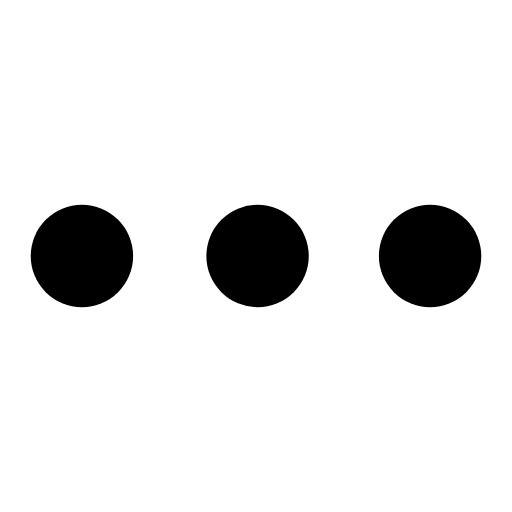
t = 0.00 s
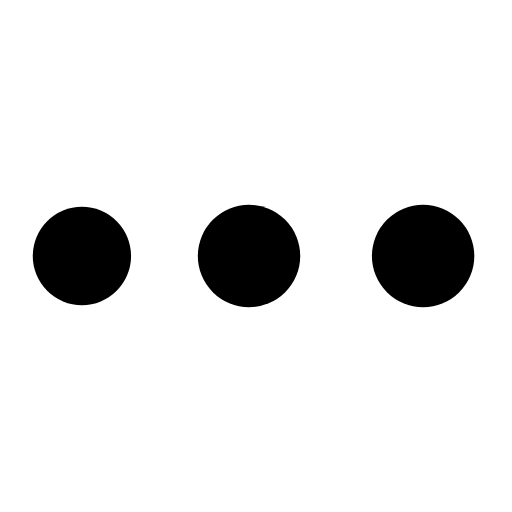
t = 0.33 s
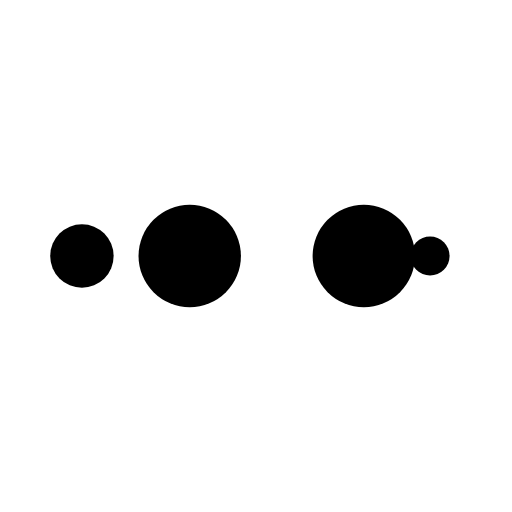
t = 0.55 s
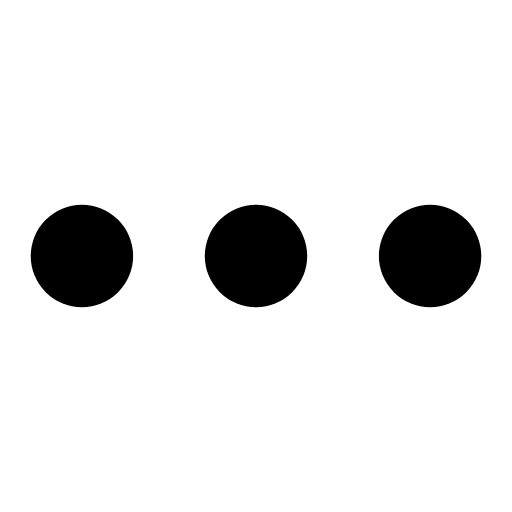
t = 0.88 s
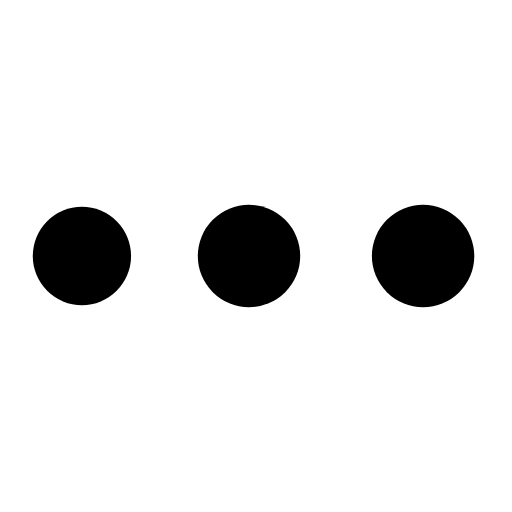
t = 1.21 s
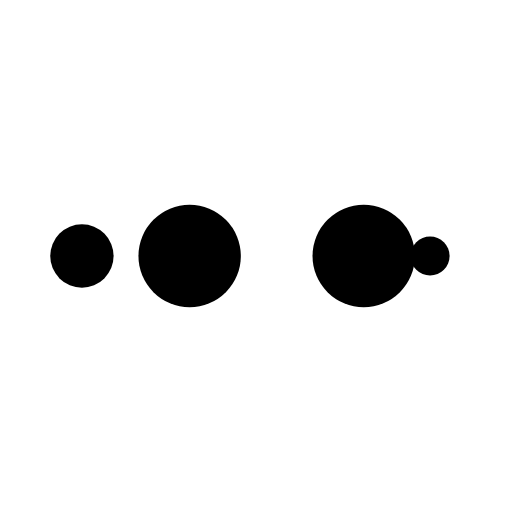
t = 1.43 s

The animated SVG that drew these frames (rendered in a browser with its animation timeline set to each time). Animation: 10 SMIL elements (animate=10); one cycle of 1.75 s, repeats indefinitely.

<?xml version="1.0" encoding="utf-8"?>
<svg xmlns="http://www.w3.org/2000/svg" xmlns:xlink="http://www.w3.org/1999/xlink" style="margin: auto; background: none; display: block; shape-rendering: auto;" width="200px" height="200px" viewBox="0 0 100 100" preserveAspectRatio="xMidYMid">
<circle cx="84" cy="50" r="10" fill="#000000">
    <animate attributeName="r" repeatCount="indefinite" dur="0.43859649122807015s" calcMode="spline" keyTimes="0;1" values="10;0" keySplines="0 0.5 0.5 1" begin="0s"></animate>
    <animate attributeName="fill" repeatCount="indefinite" dur="1.7543859649122806s" calcMode="discrete" keyTimes="0;0.25;0.5;0.75;1" values="#000000;#000000;#000000;#000000;#000000" begin="0s"></animate>
</circle><circle cx="16" cy="50" r="10" fill="#000000">
  <animate attributeName="r" repeatCount="indefinite" dur="1.7543859649122806s" calcMode="spline" keyTimes="0;0.25;0.5;0.75;1" values="0;0;10;10;10" keySplines="0 0.5 0.5 1;0 0.5 0.5 1;0 0.5 0.5 1;0 0.5 0.5 1" begin="0s"></animate>
  <animate attributeName="cx" repeatCount="indefinite" dur="1.7543859649122806s" calcMode="spline" keyTimes="0;0.25;0.5;0.75;1" values="16;16;16;50;84" keySplines="0 0.5 0.5 1;0 0.5 0.5 1;0 0.5 0.5 1;0 0.5 0.5 1" begin="0s"></animate>
</circle><circle cx="50" cy="50" r="10" fill="#000000">
  <animate attributeName="r" repeatCount="indefinite" dur="1.7543859649122806s" calcMode="spline" keyTimes="0;0.25;0.5;0.75;1" values="0;0;10;10;10" keySplines="0 0.5 0.5 1;0 0.5 0.5 1;0 0.5 0.5 1;0 0.5 0.5 1" begin="-0.43859649122807015s"></animate>
  <animate attributeName="cx" repeatCount="indefinite" dur="1.7543859649122806s" calcMode="spline" keyTimes="0;0.25;0.5;0.75;1" values="16;16;16;50;84" keySplines="0 0.5 0.5 1;0 0.5 0.5 1;0 0.5 0.5 1;0 0.5 0.5 1" begin="-0.43859649122807015s"></animate>
</circle><circle cx="84" cy="50" r="10" fill="#000000">
  <animate attributeName="r" repeatCount="indefinite" dur="1.7543859649122806s" calcMode="spline" keyTimes="0;0.25;0.5;0.75;1" values="0;0;10;10;10" keySplines="0 0.5 0.5 1;0 0.5 0.5 1;0 0.5 0.5 1;0 0.5 0.5 1" begin="-0.8771929824561403s"></animate>
  <animate attributeName="cx" repeatCount="indefinite" dur="1.7543859649122806s" calcMode="spline" keyTimes="0;0.25;0.5;0.75;1" values="16;16;16;50;84" keySplines="0 0.5 0.5 1;0 0.5 0.5 1;0 0.5 0.5 1;0 0.5 0.5 1" begin="-0.8771929824561403s"></animate>
</circle><circle cx="16" cy="50" r="10" fill="#000000">
  <animate attributeName="r" repeatCount="indefinite" dur="1.7543859649122806s" calcMode="spline" keyTimes="0;0.25;0.5;0.75;1" values="0;0;10;10;10" keySplines="0 0.5 0.5 1;0 0.5 0.5 1;0 0.5 0.5 1;0 0.5 0.5 1" begin="-1.3157894736842104s"></animate>
  <animate attributeName="cx" repeatCount="indefinite" dur="1.7543859649122806s" calcMode="spline" keyTimes="0;0.25;0.5;0.75;1" values="16;16;16;50;84" keySplines="0 0.5 0.5 1;0 0.5 0.5 1;0 0.5 0.5 1;0 0.5 0.5 1" begin="-1.3157894736842104s"></animate>
</circle>
<!-- [ldio] generated by https://loading.io/ --></svg>